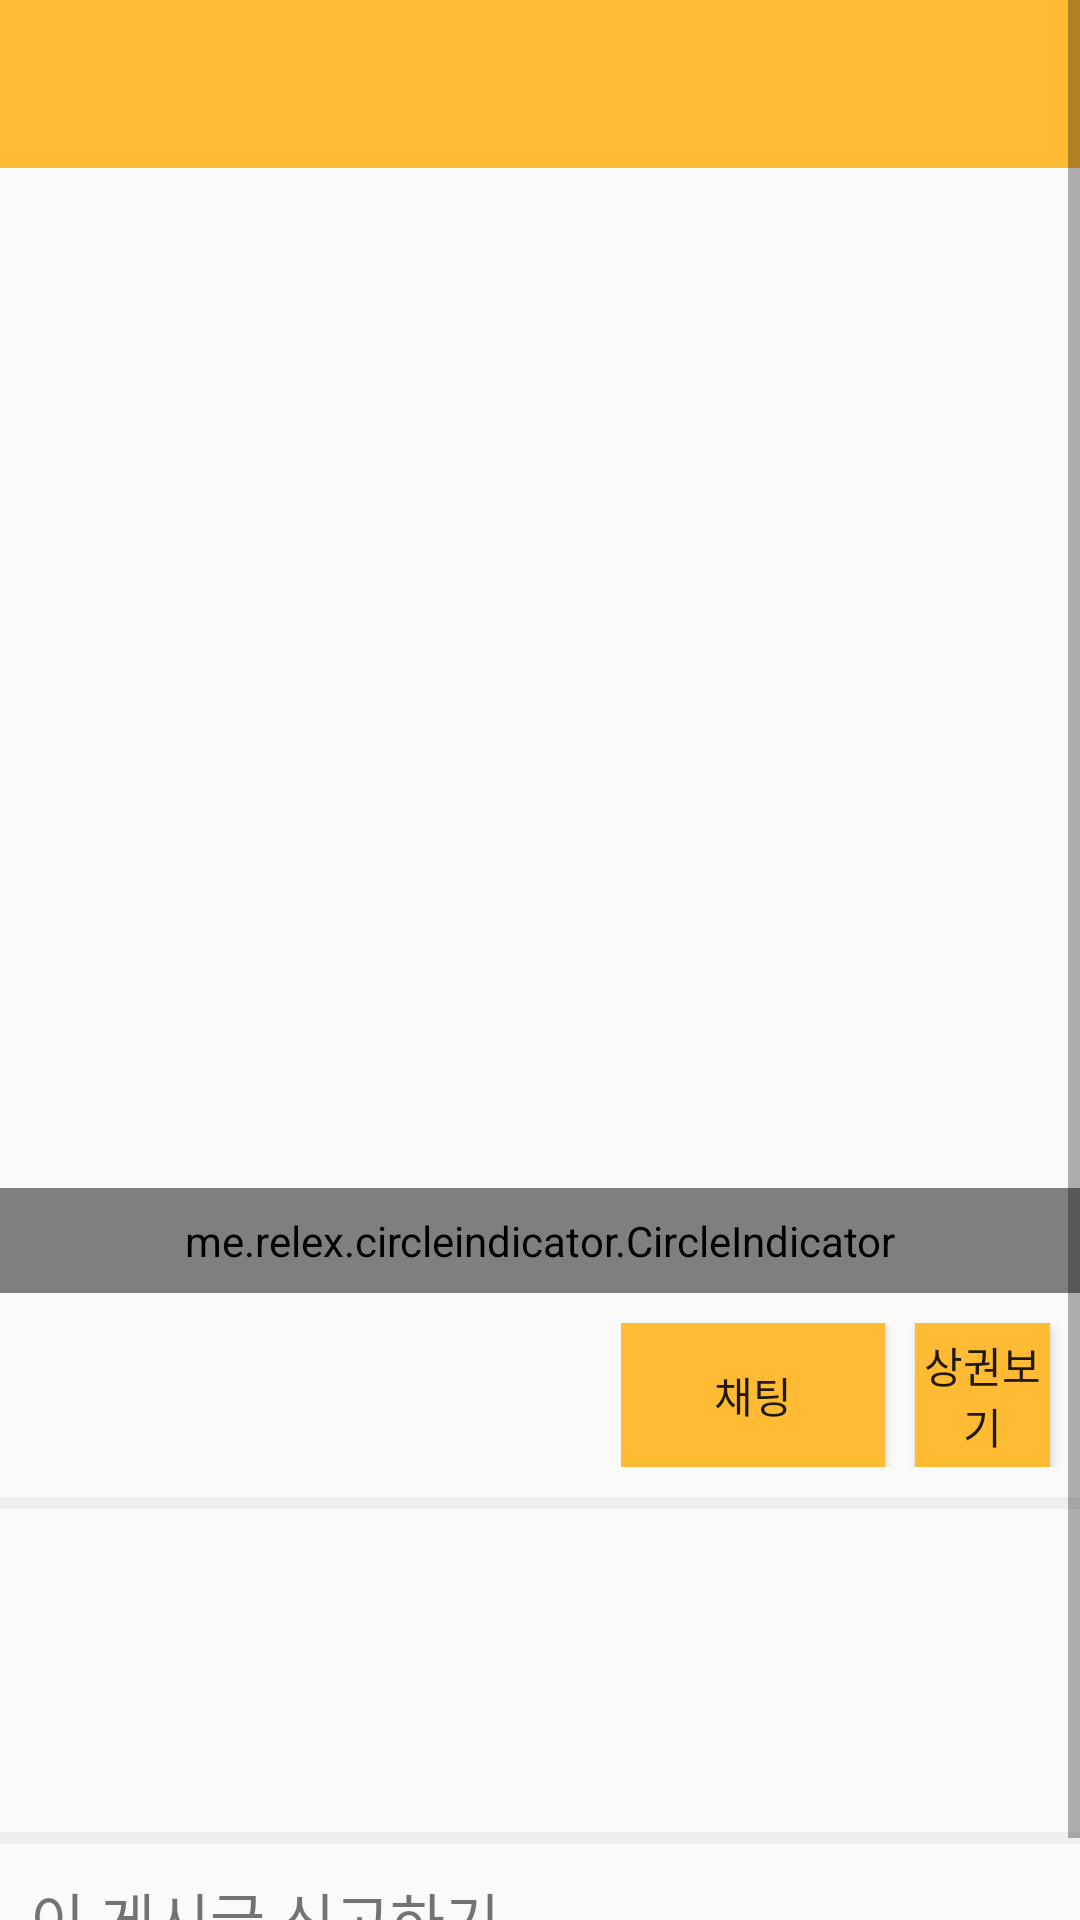

Write the Android layout XML for this screen, with the resource values it uses.
<!-- AndroidManifest.xml: application theme AppTheme -->
<!-- res/layout/activity_sale_item_view.xml -->
<?xml version="1.0" encoding="utf-8"?>
<ScrollView
    xmlns:android="http://schemas.android.com/apk/res/android"
    xmlns:app="http://schemas.android.com/apk/res-auto"
    xmlns:tools="http://schemas.android.com/tools"
    android:layout_width="match_parent"
    android:layout_height="match_parent"
    android:orientation="vertical"
    tools:context=".Activity.SaleItemViewActivity">

    <LinearLayout
        android:orientation="vertical"
        android:layout_width="match_parent"
        android:layout_height="match_parent">
        <androidx.appcompat.widget.Toolbar
            android:id="@+id/saleItemView_toolbar"
            android:layout_width="match_parent"
            android:layout_height="?attr/actionBarSize"
            android:background="@android:color/holo_orange_light"/>
        <androidx.viewpager.widget.ViewPager
            android:id="@+id/SaleItemViewPager"
            android:layout_width="match_parent"
            android:layout_height="340dp" />
        <me.relex.circleindicator.CircleIndicator
            android:id="@+id/saleView_indicator"
            android:layout_width="match_parent"
            android:layout_height="35dp"
            app:ci_drawable="@drawable/indicator"
            app:ci_height="7dp"
            app:ci_width="7dp"
            app:ci_margin="4dp"/>
        <LinearLayout
            android:orientation="vertical"
            android:layout_width="match_parent"
            android:layout_height="wrap_content">
            <LinearLayout
                android:layout_width="match_parent"
                android:layout_marginTop="10dp"
                android:layout_height="wrap_content">

                <LinearLayout
                    android:id="@+id/saleView_layout"
                    android:layout_width="197dp"
                    android:layout_height="match_parent"
                    android:layout_marginLeft="10dp"
                    android:layout_marginTop="10dp"
                    android:orientation="vertical">

                    <TextView
                        android:id="@+id/saleView_name"
                        android:layout_width="wrap_content"
                        android:layout_height="wrap_content" />

                    <TextView
                        android:id="@+id/saleView_address"
                        android:layout_width="wrap_content"
                        android:layout_height="wrap_content" />
                </LinearLayout>
                <LinearLayout
                    android:orientation="horizontal"
                    android:layout_width="wrap_content"
                    android:layout_height="wrap_content">
                    <Button
                        android:id="@+id/saleView_chat"
                        android:background="@android:color/holo_orange_light"
                        android:layout_width="wrap_content"
                        android:layout_height="wrap_content"
                        android:layout_gravity="right"
                        android:text="채팅"
                         />
                    <Button
                        android:id="@+id/saleView_busDistrict"
                        android:background="@android:color/holo_orange_light"
                        android:layout_width="wrap_content"
                        android:layout_marginLeft="10dp"
                        android:layout_marginRight="10dp"
                        android:layout_gravity="right"
                        android:layout_height="wrap_content"
                        android:text="상권보기" />
                </LinearLayout>
            </LinearLayout>

            <View
                android:layout_marginTop="10dp"
                android:layout_width="match_parent"
                android:layout_height="4dp"
                android:layout_centerInParent="true"
                android:background="#EFEFEE"/>
            <LinearLayout
                android:orientation="vertical"
                android:layout_width="match_parent"
                android:layout_height="wrap_content"
                android:layout_marginTop="10dp"
                android:layout_marginLeft="10dp">
                <TextView
                    android:id="@+id/saleView_title"
                    android:textSize="30dp"
                    android:textColor="@android:color/black"
                    android:layout_width="wrap_content"
                    android:layout_height="wrap_content"/>
                <TextView
                    android:textSize="20dp"
                    android:id="@+id/saleView_time"
                    android:layout_width="wrap_content"
                    android:layout_height="wrap_content"/>
                <TextView
                    android:textSize="15dp"
                    android:textColor="@android:color/black"
                    android:id="@+id/saleView_contents"
                    android:layout_width="wrap_content"
                    android:layout_height="wrap_content"
                    android:layout_marginBottom="10dp"/>
            </LinearLayout>
            <LinearLayout
                android:orientation="vertical"
                android:layout_width="match_parent"
                android:layout_height="wrap_content">
                <View
                    android:layout_width="match_parent"
                    android:layout_height="4dp"
                    android:layout_centerInParent="true"
                    android:background="#EFEFEE"/>
                <TextView
                    android:textSize="20dp"
                    android:layout_marginTop="10dp"
                    android:layout_marginLeft="10dp"
                    android:id="@+id/reportPost_Report"
                    android:text="이 게시글 신고하기"
                    android:layout_width="match_parent"
                    android:layout_height="40dp"/>
                <View
                    android:layout_width="match_parent"
                    android:layout_height="4dp"
                    android:layout_centerInParent="true"
                    android:background="#EFEFEE"/>
            </LinearLayout>
        </LinearLayout>
    </LinearLayout>
</ScrollView>
<!-- resources referenced by this layout -->
<resources>
  <!-- drawable indicator (drawable-v24) -->
  <?xml version="1.0" encoding="utf-8"?>
  <shape android:shape="oval"
      xmlns:android="http://schemas.android.com/apk/res/android">
      <solid android:color="@android:color/black" />
  </shape>
  <style name="AppTheme" parent="Theme.AppCompat.Light.DarkActionBar">
          
          <item name="colorPrimary">@color/colorPrimary</item>
          <item name="colorPrimaryDark">@color/colorPrimaryDark</item>
          <item name="colorAccent">@color/colorAccent</item>
          <item name="windowActionBar">false</item>
          <item name="windowNoTitle">true</item>
      </style>
  <color name="colorPrimary">#FFC107</color>
  <color name="colorPrimaryDark">#FF7043</color>
  <color name="colorAccent">#FFAB40</color>
</resources>
